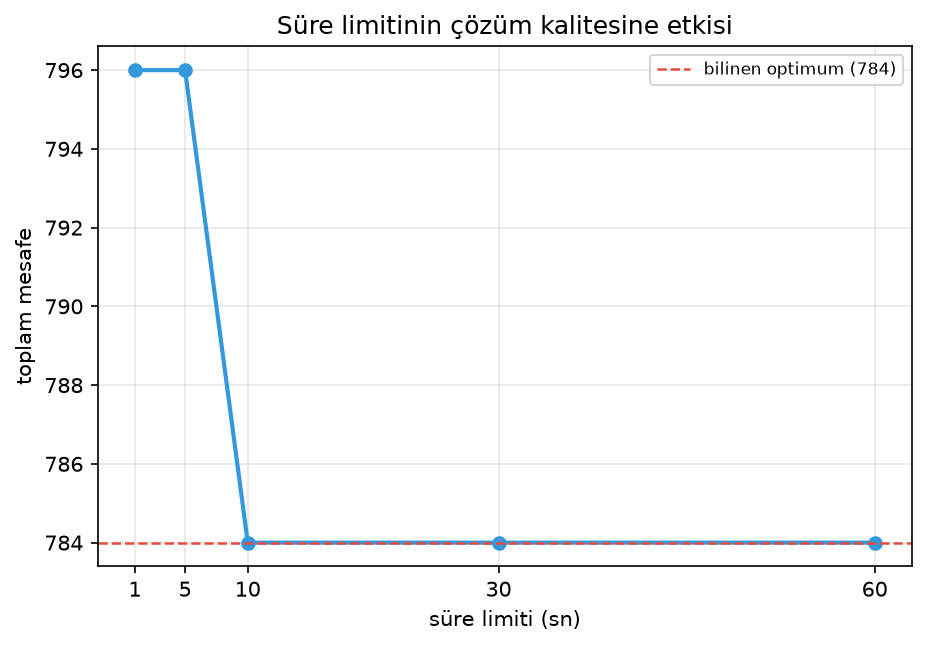

The table this chart was drawn from, first rows:
capacity, vehicles, time_limit, distance, gap, used, max_load
100, 5, 1, 796.0, 1.531, 5, 94
100, 5, 5, 796.0, 1.531, 5, 94
100, 5, 10, 784.0, 0.0, 5, 98
100, 5, 30, 784.0, 0.0, 5, 98
100, 5, 60, 784.0, 0.0, 5, 98
